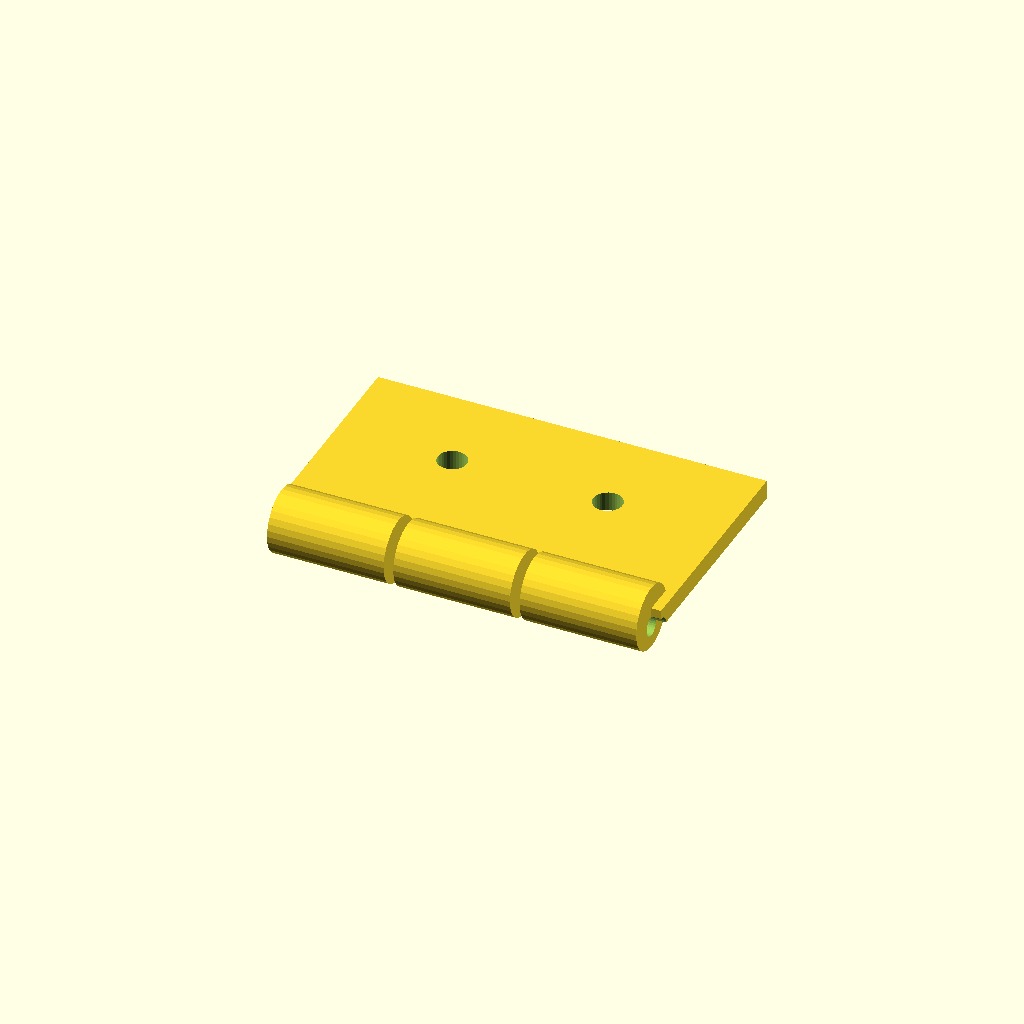
Cell 1: the model at its default parameters.
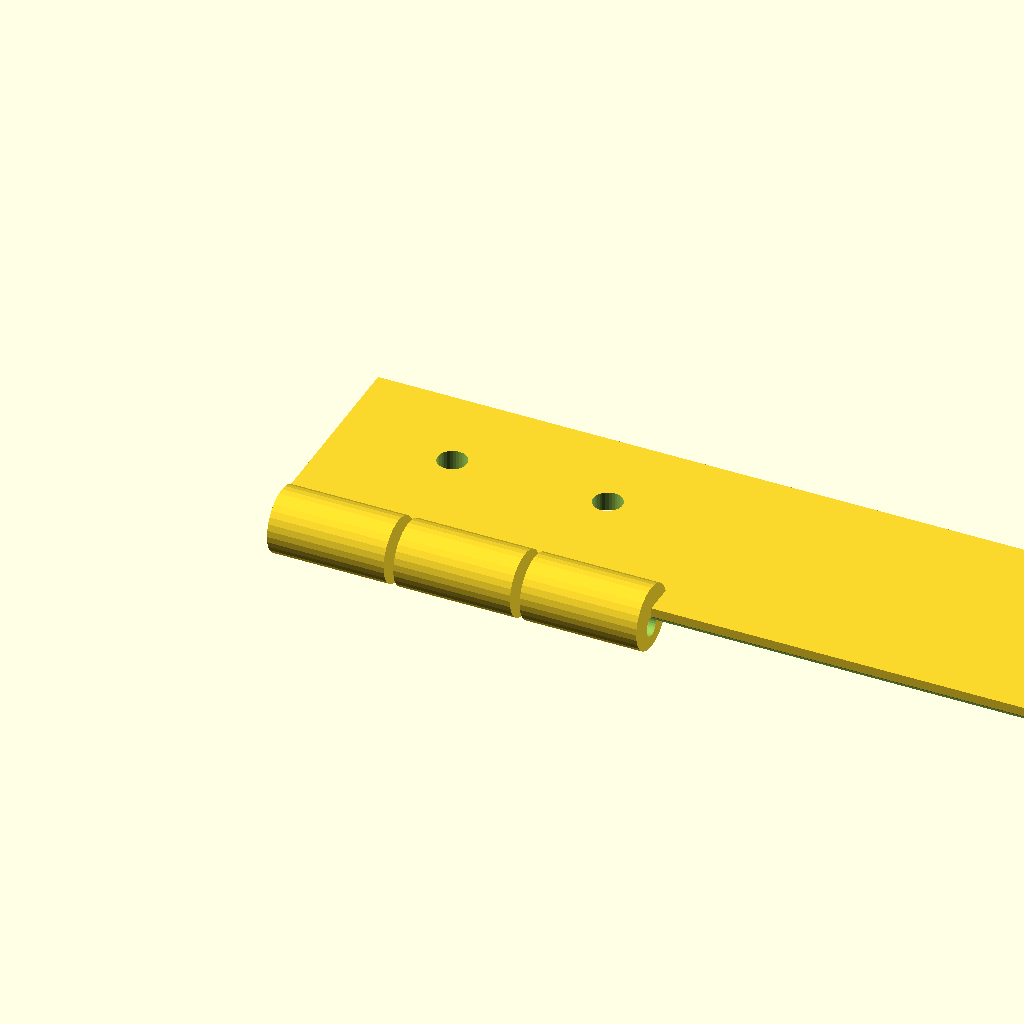
Cell 2: the same model with leaf_len = 120.
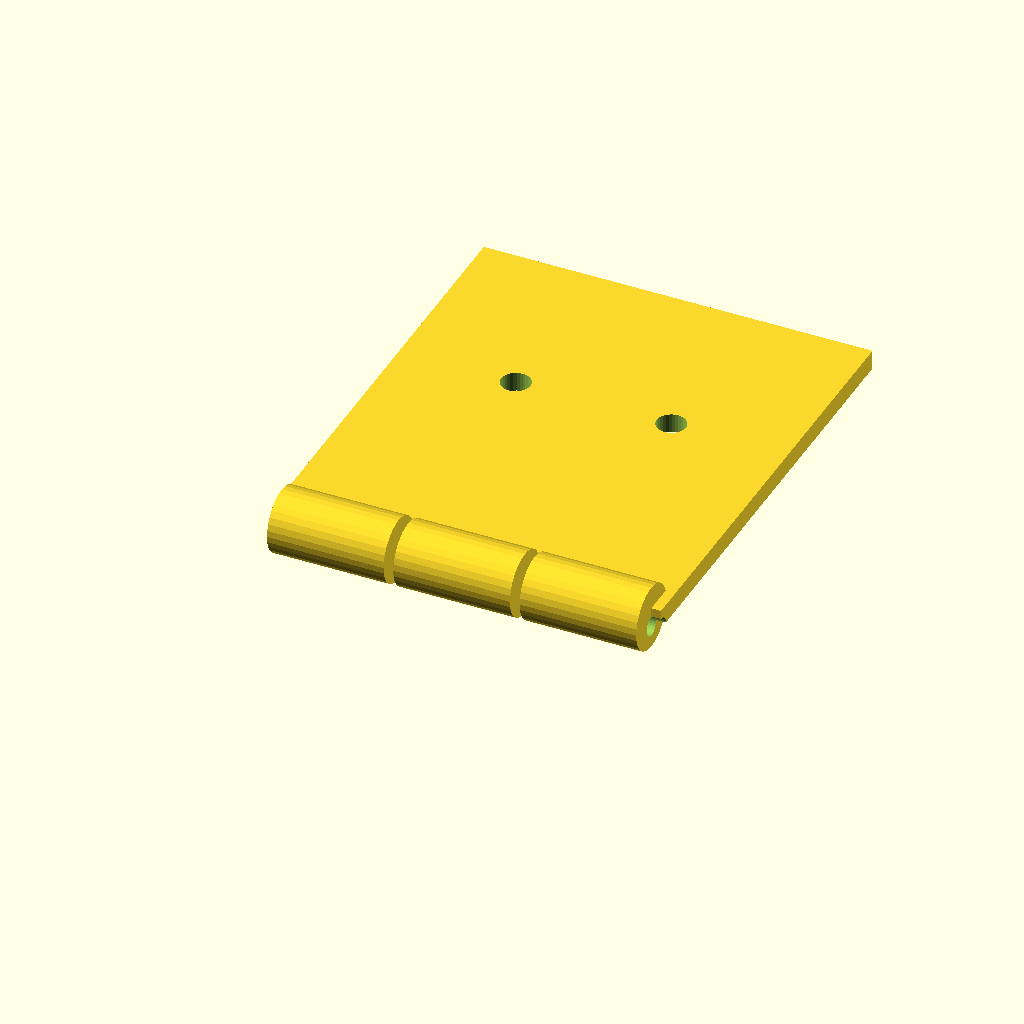
Cell 3: the same model with leaf_w = 70.
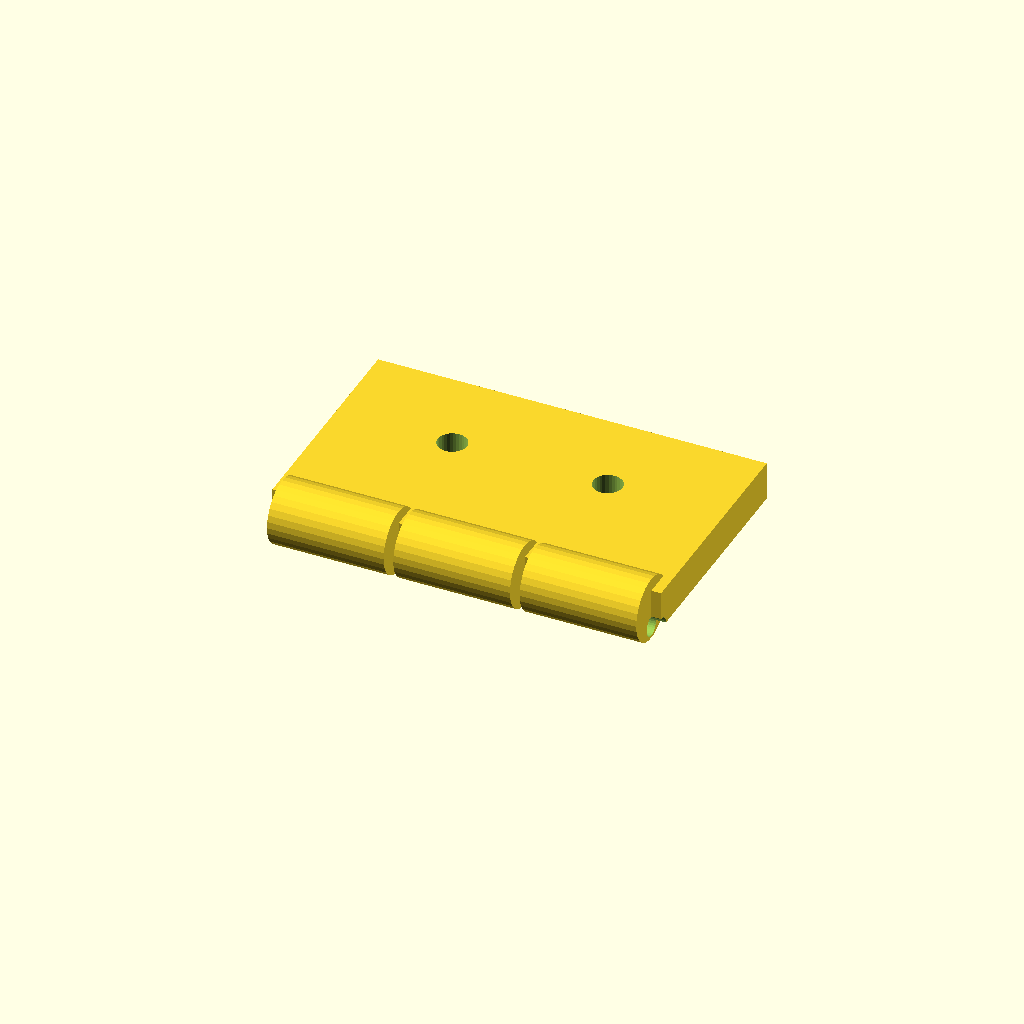
Cell 4: the same model with leaf_t = 6.
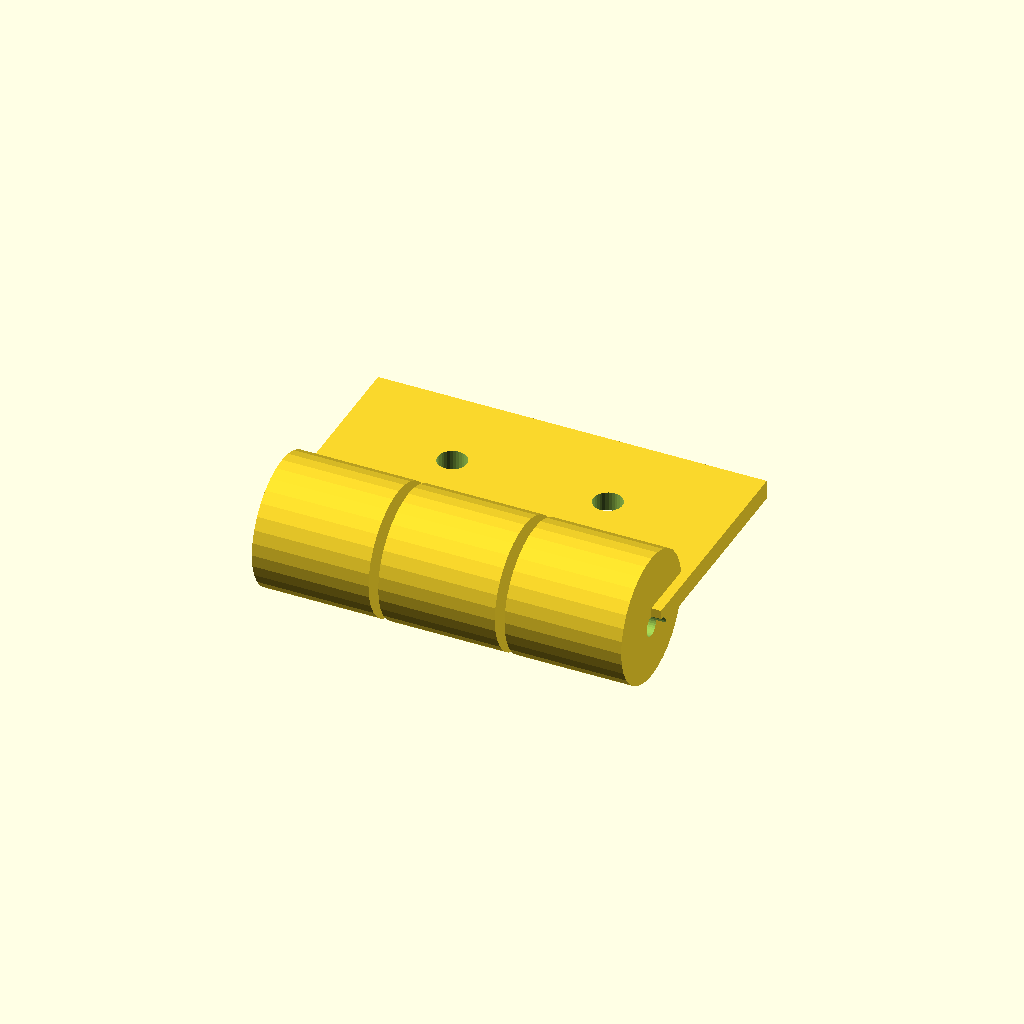
Cell 5: knuckle_d = 20 (everything else at default).
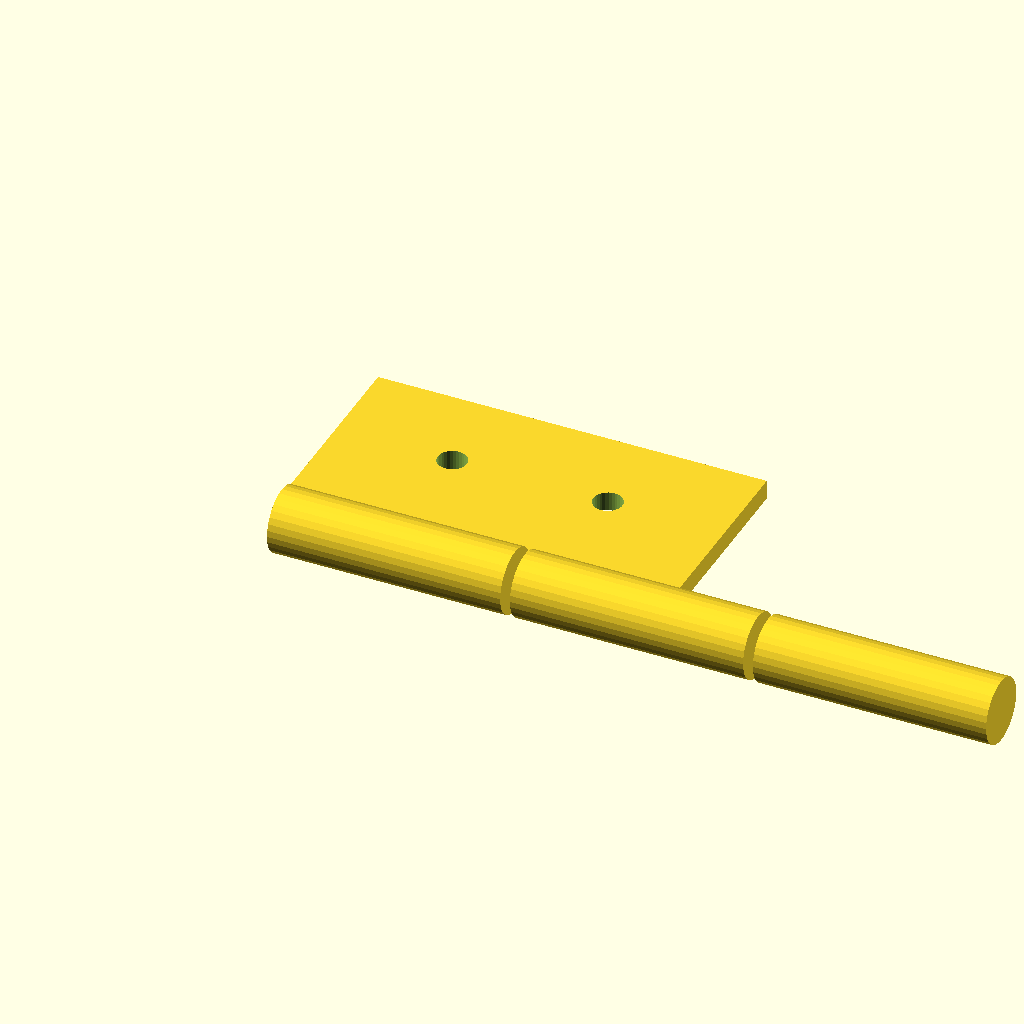
Cell 6: knuckle_w = 36 (everything else at default).
All cells are drawn from one camera (rotation 55°, 0°, 25°, orthographic, colour scheme Cornfield), so only the parameter changes between them.
The OpenSCAD source (optional_data/data/gen2/hinges/part_0065.scad):
$fn = 32;

// ----------------------------------------------------------------------
// Hinge leaf: 60 x 40 x 10 mm
// ----------------------------------------------------------------------

// --- parameters (mm) ---
leaf_len = 60;            // leaf length, X
leaf_w = 35;              // leaf width, Y
leaf_t = 3;               // leaf thickness
knuckle_d = 10;           // knuckle diameter
knuckle_w = 18;           // knuckle width
knuckle_n = 3;            // number of knuckles
pin_d = 3.2;              // pin bore
gap = 1.5;                // gap between the knuckles
screw_d = 4.5;            // screw clearance

module leaf() {
  cube([leaf_len, leaf_w, leaf_t]);
}

module knuckles() {
  /* barrels sit on the leaf edge, the pin axis at half the leaf thickness */
  for (i = [0 : knuckle_n - 1])
    translate([gap + i * (knuckle_w + gap), 0, leaf_t * 0.5])
      rotate([0, 90, 0]) cylinder(h = knuckle_w, d = knuckle_d);
}

difference() {
  union() {
    leaf();
    knuckles();
  }
  rotate([0, 90, 0]) translate([0, 0, -1])
    cylinder(h = leaf_len + 2, d = pin_d);
  translate([18, leaf_w * 0.6, -1]) cylinder(h = leaf_t + 2, d = screw_d);
  translate([42, leaf_w * 0.6, -1]) cylinder(h = leaf_t + 2, d = screw_d);
}
Customizer parameters (derived from the source; name, type, default, range or options):
leaf_len: number, default 60
leaf_w: number, default 35
leaf_t: number, default 3
knuckle_d: number, default 10
knuckle_w: number, default 18
knuckle_n: number, default 3
pin_d: number, default 3.2
gap: number, default 1.5
screw_d: number, default 4.5
